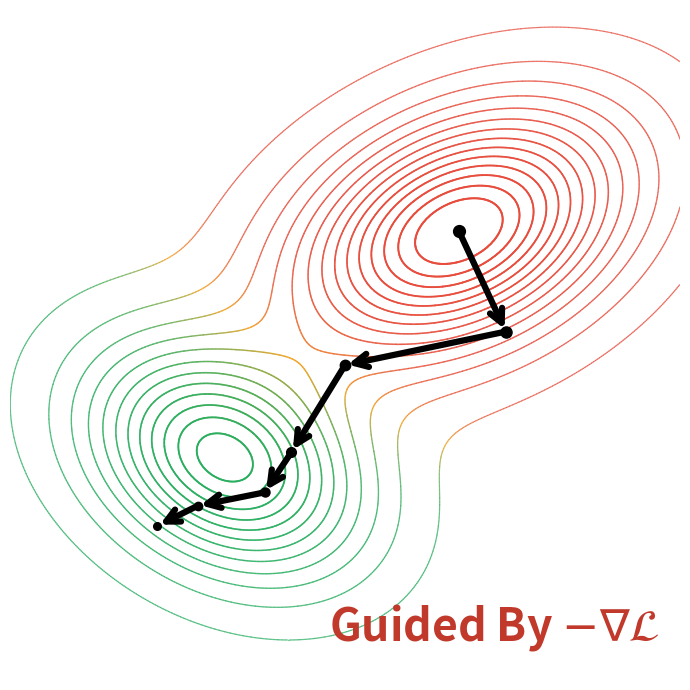

This figure's Python source:
import numpy as np
import matplotlib.pyplot as plt
from matplotlib.colors import LinearSegmentedColormap
from matplotlib.collections import LineCollection

N = 500
x = np.linspace(0, 1, N)
y = np.linspace(0, 1, N)
X, Y = np.meshgrid(x, y)

def gaussian2d(X, Y, mx, my, sx, sy, rho):
    dx = (X - mx) / sx
    dy = (Y - my) / sy
    z = dx**2 - 2*rho*dx*dy + dy**2
    return np.exp(-z / (2*(1 - rho**2)))

Z = (0.45 * gaussian2d(X, Y, 0.32, 0.33, 0.13, 0.11, -0.3)
   + 0.55 * gaussian2d(X, Y, 0.67, 0.67, 0.16, 0.12,  0.35))

Z1 = gaussian2d(X, Y, 0.32, 0.33, 0.13, 0.11, -0.3)
Z2 = gaussian2d(X, Y, 0.67, 0.67, 0.16, 0.12,  0.35)
blend = (0.55 * Z2) / (0.45 * Z1 + 0.55 * Z2 + 1e-10)

blend_cmap = LinearSegmentedColormap.from_list(
    'green_red', ['#27ae60', '#f39c12', '#e74c3c'], N=512
)

fig, ax = plt.subplots(figsize=(7, 7))
levels = np.linspace(Z.min() + 0.04*(Z.max()-Z.min()), Z.max() * 0.92, 14)

cs = ax.contour(X, Y, Z, levels=levels)
ax.cla()

for i, level_segs in enumerate(cs.allsegs):
    t = i / (len(levels) - 1)
    alpha = 0.55 + 0.45 * t
    lw = 0.9 + 0.5 * t
    for seg in level_segs:
        if len(seg) < 2:
            continue
        xi = np.clip((seg[:, 0] * (N-1)).astype(int), 0, N-1)
        yi = np.clip((seg[:, 1] * (N-1)).astype(int), 0, N-1)
        w_vals = blend[yi, xi]
        points = seg.reshape(-1, 1, 2)
        segments = np.concatenate([points[:-1], points[1:]], axis=1)
        seg_w = (w_vals[:-1] + w_vals[1:]) / 2
        colors = blend_cmap(seg_w)
        colors[:, 3] = alpha
        lc = LineCollection(segments, colors=colors, linewidth=lw,
                            capstyle='round', joinstyle='round')
        ax.add_collection(lc)

# Early steps: long + wide wobble; later steps: short + tight, nearly straight
path = np.array([
    [0.67, 0.67],   # start — red peak
    [0.74, 0.52],   # long step, big rightward wobble
    [0.50, 0.47],   # long step, big leftward wobble
    # [0.57, 0.38],   # medium step, mild right
    [0.42, 0.34],   # medium step, mild left
    [0.38, 0.28],   # shorter, less wobble
    [0.28, 0.26],   # short, nearly straight
    [0.22, 0.23],   # very short, straight
    # [0.18, 0.21],   # tiny final step
])

for i in range(len(path) - 1):
    p0 = path[i]
    p1 = path[i + 1]
    ax.annotate(
        '', xy=p1, xytext=p0,
        arrowprops=dict(
            arrowstyle='->', color='#000000',
            lw=4.5,
            mutation_scale=24,
            connectionstyle='arc3,rad=0.0'
        )
    )

for i, pt in enumerate(path):
    size = max(3.5, 8.5 - i * 0.5)
    ax.plot(pt[0], pt[1], 'o', color='#000000', markersize=size, zorder=5)

ax.text(
    0.97, 0.04,
    r'Guided By $-\nabla\mathcal{L}$',
    transform=ax.transAxes,
    fontsize=32,
    color='#C0392B',
    fontweight='bold',
    zorder=10,
    verticalalignment='bottom',
    horizontalalignment='right',
)

ax.set_aspect('equal')
ax.axis('off')
ax.set_xlim(0, 1)
ax.set_ylim(0, 1)
plt.tight_layout()
plt.savefig('contour6.png', dpi=300, bbox_inches='tight')
print("saved")
